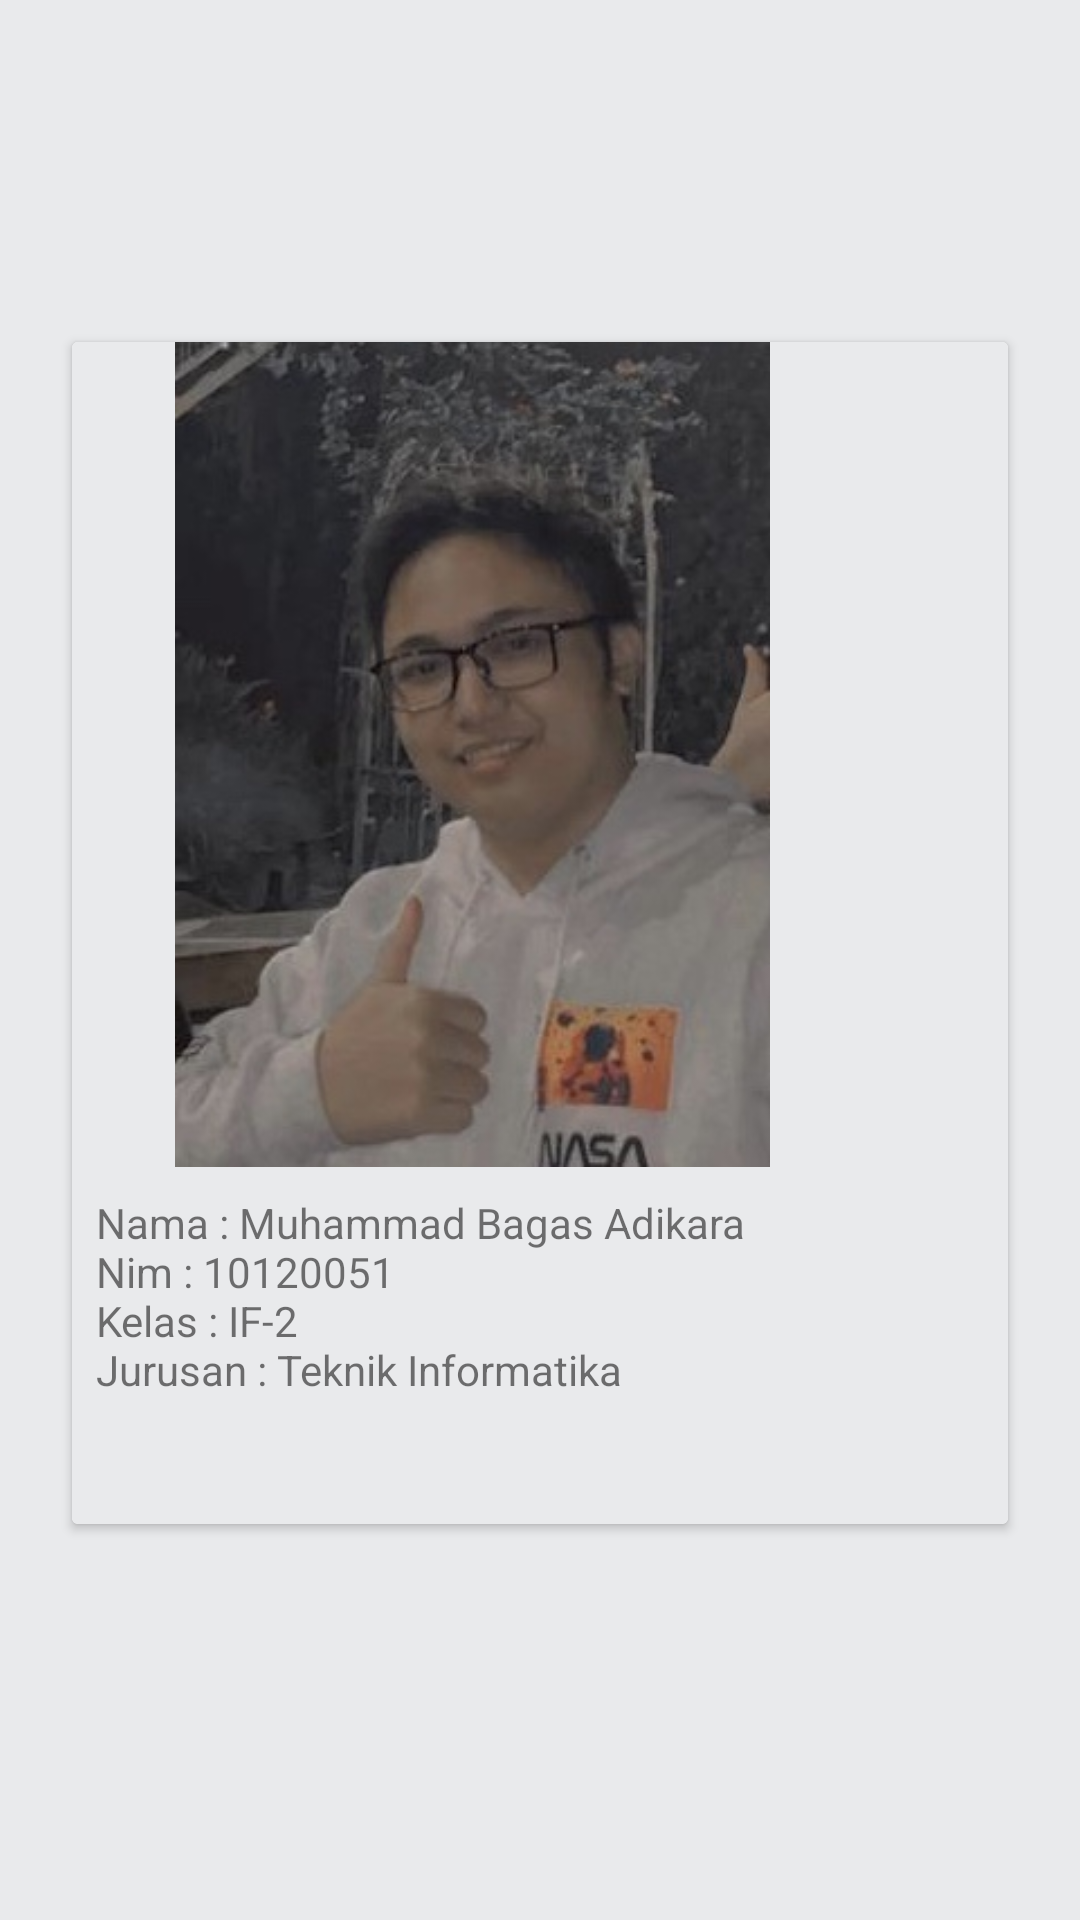

Android layout source for this screen:
<!-- AndroidManifest.xml: application theme Theme.Memmoo -->
<!-- res/layout/fragment_profile.xml -->
<?xml version="1.0" encoding="utf-8"?>
<FrameLayout xmlns:android="http://schemas.android.com/apk/res/android"
    xmlns:tools="http://schemas.android.com/tools"
    android:layout_width="match_parent"
    android:layout_height="match_parent"
    android:background="@color/white_readable"
    tools:context=".view.fragment.HomeFragment">

    <LinearLayout
        android:id="@+id/linearLayout"
        android:layout_width="wrap_content"
        android:layout_height="548dp"
        android:layout_marginTop="90dp">

        <androidx.cardview.widget.CardView
            android:layout_width="match_parent"
            android:layout_height="394dp"
            android:layout_margin="24dp"
            android:background="@color/white_readable">


            <RelativeLayout
                android:layout_width="wrap_content"
                android:layout_height="wrap_content"
                android:background="@color/white_readable">

                <ImageView
                    android:id="@+id/ivimage"
                    android:layout_width="wrap_content"
                    android:layout_height="275dp"
                    android:layout_alignParentEnd="true"
                    android:layout_marginEnd="46dp"
                    android:background="@color/white_readable"
                    android:scaleType="fitCenter"
                    android:src="@drawable/aku" />

                <TextView
                    android:id="@+id/tvDesc"
                    android:layout_width="270dp"
                    android:layout_height="102dp"
                    android:layout_below="@id/ivimage"
                    android:layout_alignParentEnd="true"
                    android:layout_marginStart="8dp"
                    android:layout_marginTop="9dp"
                    android:layout_marginEnd="42dp"
                    android:layout_marginBottom="8dp"
                    android:text="@string/nama" />


            </RelativeLayout>

        </androidx.cardview.widget.CardView>
    </LinearLayout>

</FrameLayout>
<!-- resources referenced by this layout -->
<resources>
  <color name="white_readable">#E9EAEC</color>
  <!-- drawable aku: jpg bitmap (drawable, 28594 bytes) -->
  <string name="nama">Nama : Muhammad Bagas Adikara \nNim : 10120051 \nKelas : IF-2 \nJurusan : Teknik Informatika
          </string>
  <style name="Theme.Memmoo" parent="Theme.MaterialComponents.DayNight.NoActionBar">
          
          <item name="colorPrimary">@color/purple_500</item>
          <item name="colorPrimaryVariant">@color/purple_700</item>
          <item name="colorOnPrimary">@color/white</item>
          
          <item name="colorSecondary">@color/teal_200</item>
          <item name="colorSecondaryVariant">@color/teal_700</item>
          <item name="colorOnSecondary">@color/black</item>
          
          <item name="android:statusBarColor">?attr/colorPrimaryVariant</item>
          
      </style>
  <color name="purple_500">#FF6200EE</color>
  <color name="purple_700">#FF3700B3</color>
  <color name="white">#FFFFFFFF</color>
  <color name="teal_200">#FF03DAC5</color>
  <color name="teal_700">#FF018786</color>
  <color name="black">#FF000000</color>
</resources>
